Run: headless pygame with SDL's dummy video driver; simulated clock (each Clock.tick advances the game by its frame time, no real sleeping); random seed 0; keys injected as events and as key.get_pressed() state; no mouse input.
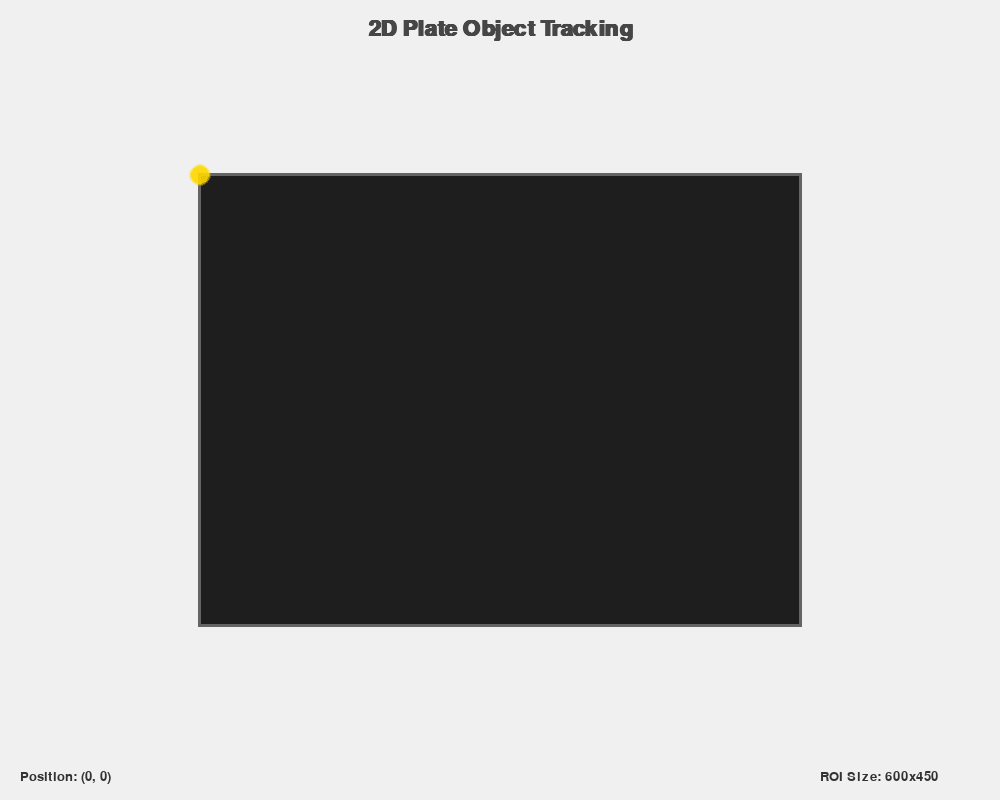
Frame 1 of 4 · flips 1–60 · no input
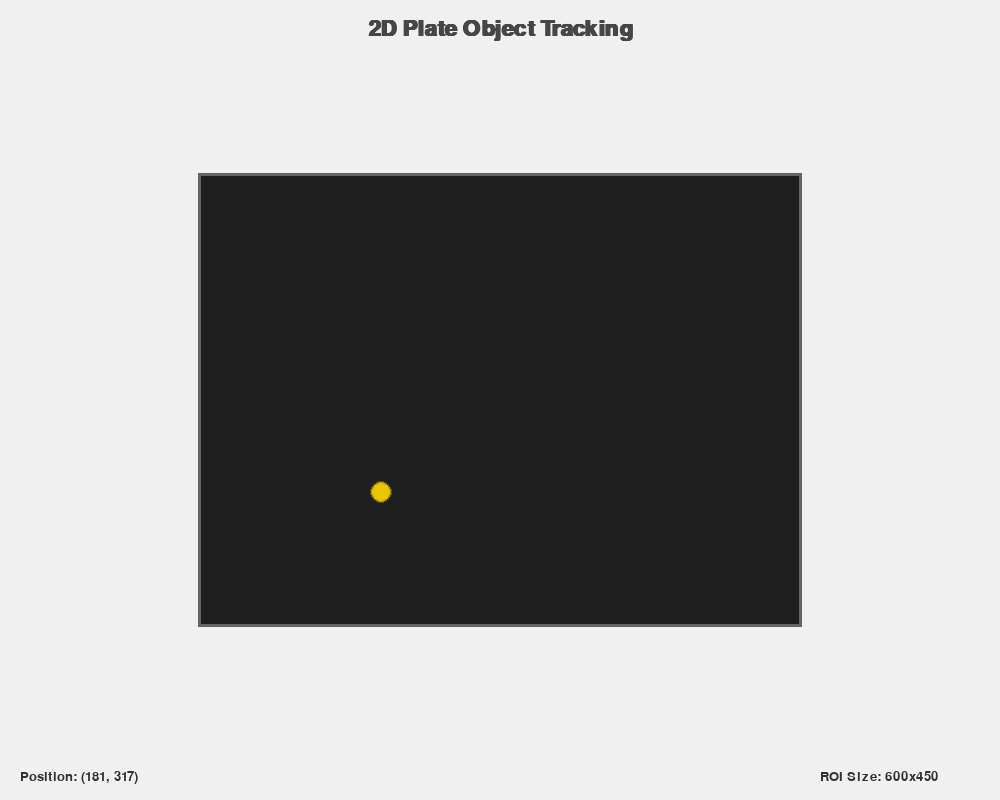
Frame 2 of 4 · flips 61–180 · tapped SPACE, RETURN · held RIGHT (→), D
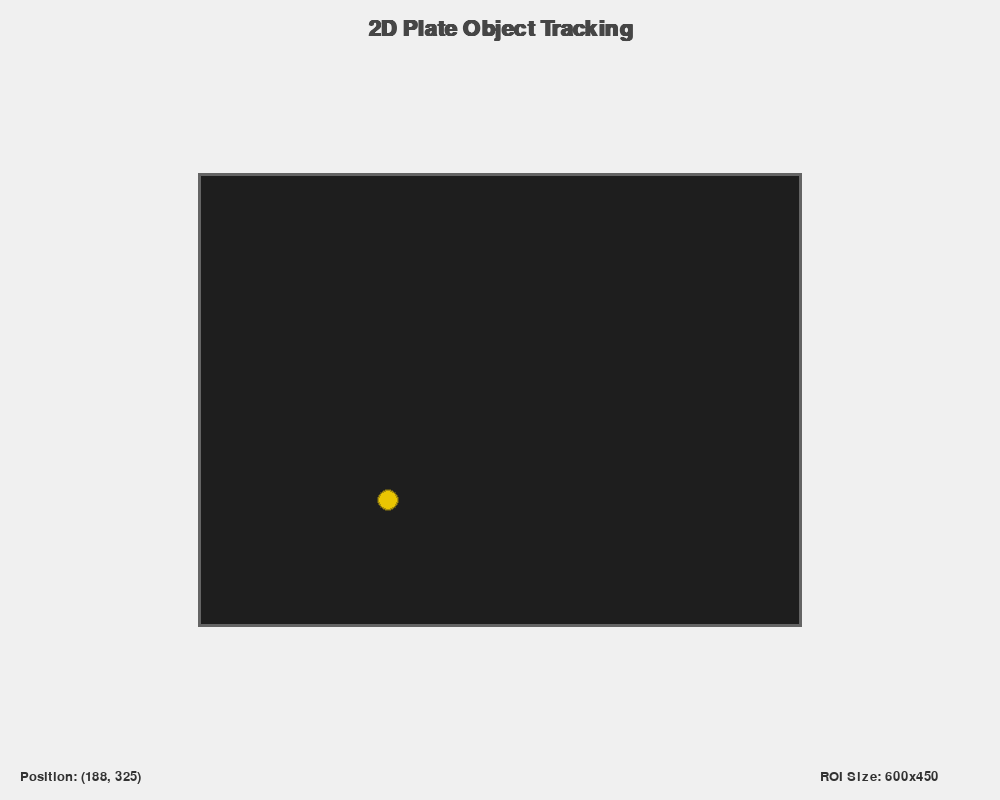
Frame 3 of 4 · flips 181–300 · held DOWN (↓), S
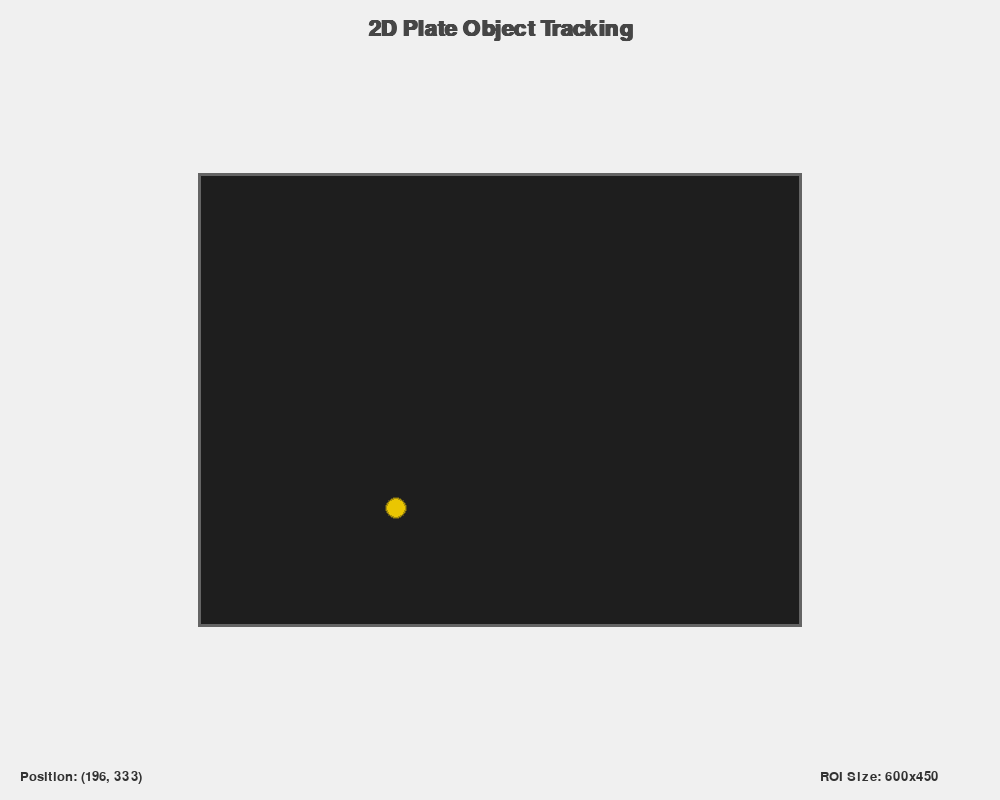
Frame 4 of 4 · flips 301–420 · held LEFT (←), A, UP (↑), W

The pygame program that drew these frames:

import pygame
import threading
import queue
import time
import math
import os

class ObjectTracker3DVisualizer:
    def __init__(self, width=1000, height=800):  # More reasonable window size
        self.width = width
        self.height = height
        self.running = True
        self.object_position = [0, 0]
        self.roi_size = (600, 450)  # Adjusted default ROI size
        
        # Initialize PyGame
        pygame.init()
        self.screen = pygame.display.set_mode((width, height))
        pygame.display.set_caption("2D Plate Object Tracking Visualization")
        
        # Initialize fonts
        pygame.font.init()
        self.title_font = pygame.font.SysFont('Arial', 32, bold=True)  # Slightly smaller title
        self.info_font = pygame.font.SysFont('Arial', 20)  # Slightly smaller info text
        
        # Professional color scheme
        self.colors = {
            'background': (240, 240, 240),  # Light gray background
            'roi_fill': (30, 30, 30),       # Dark gray for ROI
            'roi_border': (100, 100, 100),  # Medium gray border
            'object': (255, 215, 0),        # Gold color for object
            'text': (50, 50, 50),           # Dark gray text
            'title': (70, 70, 70)           # Slightly lighter for title
        }
        
    def set_roi_size(self, width, height):
        """Update the ROI size"""
        # Scale up the ROI size for better visualization
        scale_factor = 1.5  # Reduced scale factor for more reasonable size
        self.roi_size = (int(width * scale_factor), int(height * scale_factor))
        
    def draw_scene(self):
        """Draw the ROI rectangle and the moving point with enhanced visuals"""
        # Clear screen with professional background color
        self.screen.fill(self.colors['background'])
        
        # Calculate rectangle position to center it
        rect_x = (self.width - self.roi_size[0]) // 2
        rect_y = (self.height - self.roi_size[1]) // 2
        
        # Draw title
        title_text = self.title_font.render("2D Plate Object Tracking", True, self.colors['title'])
        title_rect = title_text.get_rect(center=(self.width // 2, 30))
        self.screen.blit(title_text, title_rect)
        
        # Draw ROI rectangle with professional styling
        # Main rectangle
        pygame.draw.rect(self.screen, self.colors['roi_fill'], 
                        (rect_x, rect_y, self.roi_size[0], self.roi_size[1]))
        # Border with slight gradient effect
        for i in range(3):
            pygame.draw.rect(self.screen, self.colors['roi_border'], 
                           (rect_x-i, rect_y-i, self.roi_size[0]+2*i, self.roi_size[1]+2*i), 1)
        
        # Draw moving object with enhanced styling
        point_x = rect_x + self.object_position[0]
        point_y = rect_y + self.object_position[1]
        
        # Draw object with glow effect
        for radius in range(12, 8, -1):  # Slightly smaller glow
            alpha = int(255 * (1 - (radius - 8) / 4))
            glow_surface = pygame.Surface((radius*2, radius*2), pygame.SRCALPHA)
            pygame.draw.circle(glow_surface, (*self.colors['object'], alpha), (radius, radius), radius)
            self.screen.blit(glow_surface, (point_x-radius, point_y-radius))
        
        # Draw position information
        pos_text = self.info_font.render(
            f"Position: ({int(self.object_position[0])}, {int(self.object_position[1])})", 
            True, self.colors['text'])
        self.screen.blit(pos_text, (20, self.height - 30))
        
        # Draw ROI size information
        size_text = self.info_font.render(
            f"ROI Size: {self.roi_size[0]}x{self.roi_size[1]}", 
            True, self.colors['text'])
        self.screen.blit(size_text, (self.width - 180, self.height - 30))
        
        # Update display
        pygame.display.flip()
        
    def update_position(self, x, y):
        """Update the object position from the tracking system"""
        # Scale the coordinates to match the larger visualization
        scale_factor = 1.5  # Same as in set_roi_size
        x = max(0, min(x * scale_factor, self.roi_size[0]))
        y = max(0, min(y * scale_factor, self.roi_size[1]))
        
        self.object_position = [x, y]
        
    def run(self):
        """Main visualization loop"""
        while self.running:
            for event in pygame.event.get():
                if event.type == pygame.QUIT:
                    self.running = False
                elif event.type == pygame.KEYDOWN:
                    if event.key == pygame.K_ESCAPE:
                        self.running = False
            
            # Draw the scene
            self.draw_scene()
            pygame.time.wait(10)  # Cap at ~100 FPS
            
        pygame.quit()
        
    def start(self):
        """Start the visualization in a separate thread"""
        self.thread = threading.Thread(target=self.run)
        self.thread.start()
        
    def stop(self):
        """Stop the visualization"""
        self.running = False
        if hasattr(self, 'thread'):
            self.thread.join()

def main():
    # Example usage
    visualizer = ObjectTracker3DVisualizer()
    visualizer.set_roi_size(400, 300)  # Example ROI size
    visualizer.start()
    
    # Simulate position updates
    try:
        while True:
            # Example: Move the object in a circle
            t = time.time()
            x = 200 + 100 * math.sin(t)  # Center at 200, radius 100
            y = 150 + 100 * math.cos(t)  # Center at 150, radius 100
            visualizer.update_position(x, y)
            time.sleep(0.016)  # ~60 FPS
    except KeyboardInterrupt:
        visualizer.stop()

if __name__ == "__main__":
    main() 
